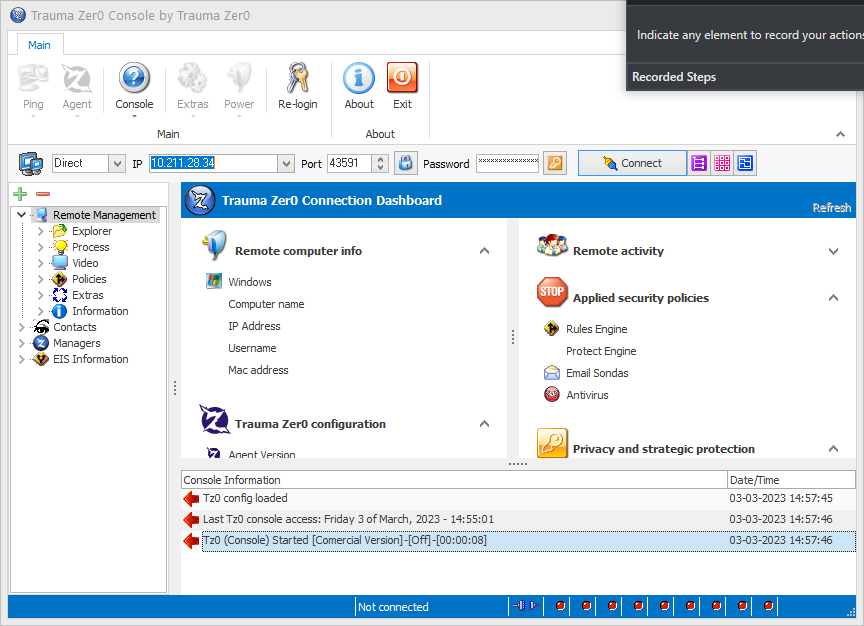
Task: Robotic Enterprise Framework
Workflow: Trauma0_DesconectarATM

Step 1: Use Application: Trauma Zer0 Console by Trauma Zer0 on the element in window 'Trauma Zer0 Console by Trauma Zer0' (tz0console.exe)

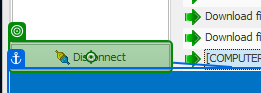
Step 2: click on 'Disconnect'

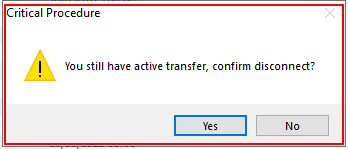
Step 3: find 'tz0console.exe Critical' in window 'Critical Procedure' (tz0console.exe)

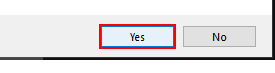
Step 4 [then]: click on 'Yes' in window 'Critical Procedure' (tz0console.exe)